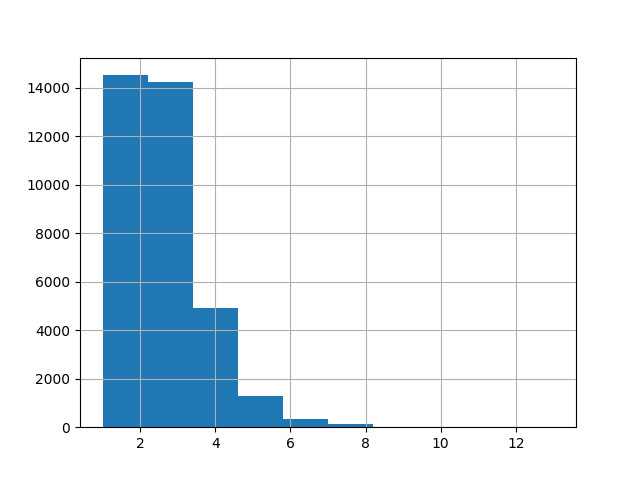

Source data for this figure (header and first rows):
, 0
count, 35419
mean, 2.804
std, 0.9862
min, 1.0
25%, 2.0
50%, 3.0
75%, 3.0
max, 13.0
